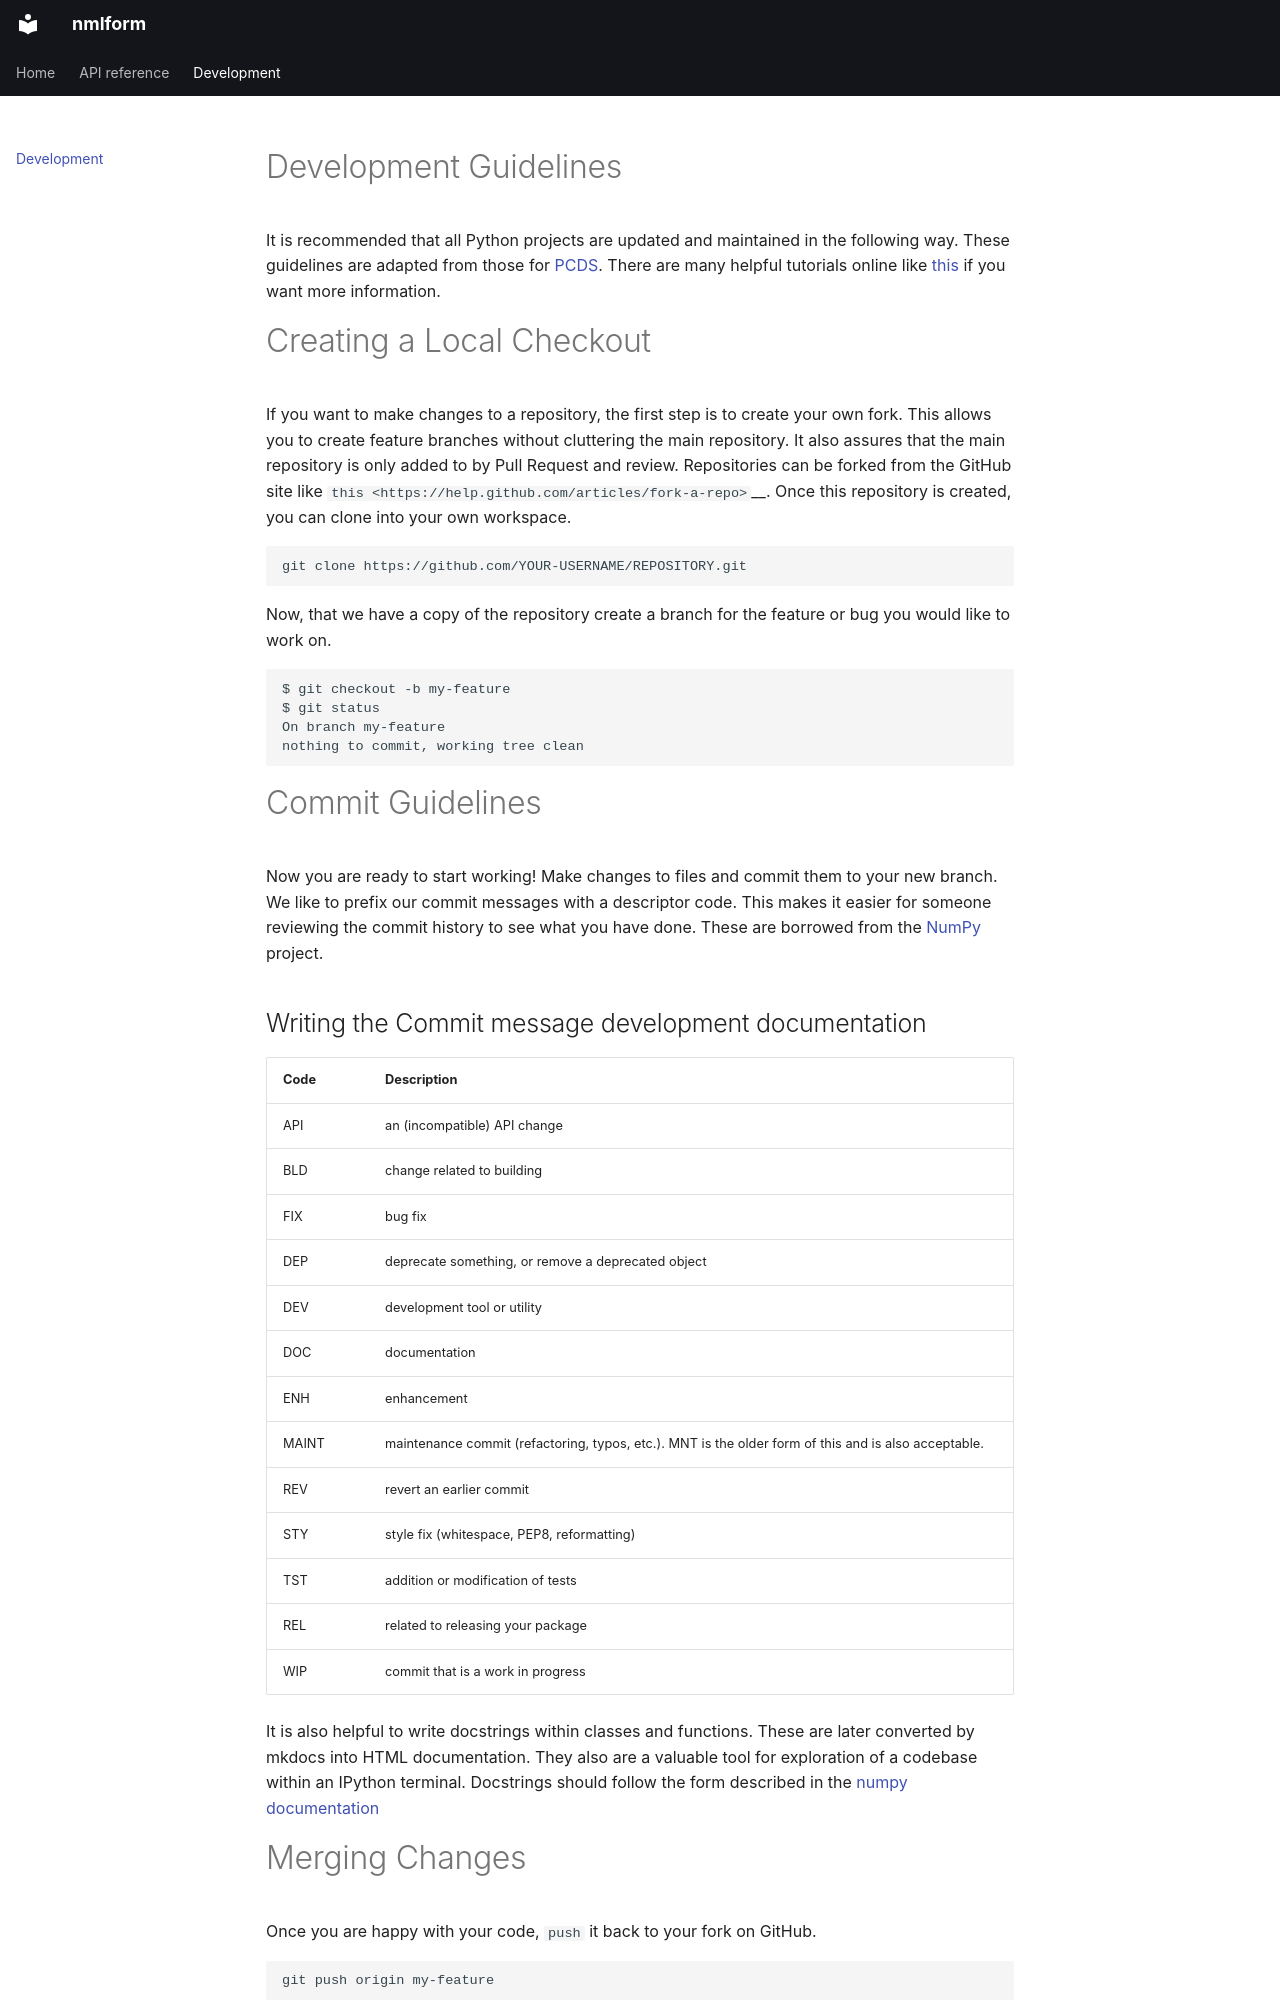

repository: ken-lauer/nmlform · page: development/development_guidelines/index.html · generator: mkdocs

# Development Guidelines

It is recommended that all Python projects are updated and maintained in the
following way. These guidelines are adapted from those for
[PCDS](https://pcdshub.github.io/development.html). There are many helpful
tutorials online like [this](https://guides.github.com/introduction/flow) if
you want more information.

Creating a Local Checkout
=========================

If you want to make changes to a repository, the first step is to create your
own fork. This allows you to create feature branches without cluttering the
main repository. It also assures that the main repository is only added to by
Pull Request and review. Repositories can be forked from the GitHub site like
`this <https://help.github.com/articles/fork-a-repo>`__. Once this repository is
created, you can clone into your own workspace.

```
git clone https://github.com/YOUR-USERNAME/REPOSITORY.git
```

Now, that we have a copy of the repository create a branch for the feature or
bug you would like to work on.

```
$ git checkout -b my-feature
$ git status
On branch my-feature
nothing to commit, working tree clean
```

Commit Guidelines
=================

Now you are ready to start working! Make changes to files and commit them to
your new branch. We like to prefix our commit messages with a descriptor code.
This makes it easier for someone reviewing the commit history to see what you
have done. These are borrowed from the
[NumPy](https://numpy.org/devdocs/dev/development_workflow.html) project.

## Writing the Commit message development documentation

| Code  | Description                                                                                          |
| ----- | ---------------------------------------------------------------------------------------------------- |
| API   | an (incompatible) API change                                                                         |
| BLD   | change related to building                                                                           |
| FIX   | bug fix                                                                                              |
| DEP   | deprecate something, or remove a deprecated object                                                   |
| DEV   | development tool or utility                                                                          |
| DOC   | documentation                                                                                        |
| ENH   | enhancement                                                                                          |
| MAINT | maintenance commit (refactoring, typos, etc.). MNT is the older form of this and is also acceptable. |
| REV   | revert an earlier commit                                                                             |
| STY   | style fix (whitespace, PEP8, reformatting)                                                           |
| TST   | addition or modification of tests                                                                    |
| REL   | related to releasing your package                                                                    |
| WIP   | commit that is a work in progress                                                                    |

It is also helpful to write docstrings within classes and functions. These are
later converted by mkdocs into HTML documentation. They also are a valuable
tool for exploration of a codebase within an IPython terminal. Docstrings
should follow the form described in the [numpy
documentation](https://numpydoc.readthedocs.io/en/latest/format.html)
